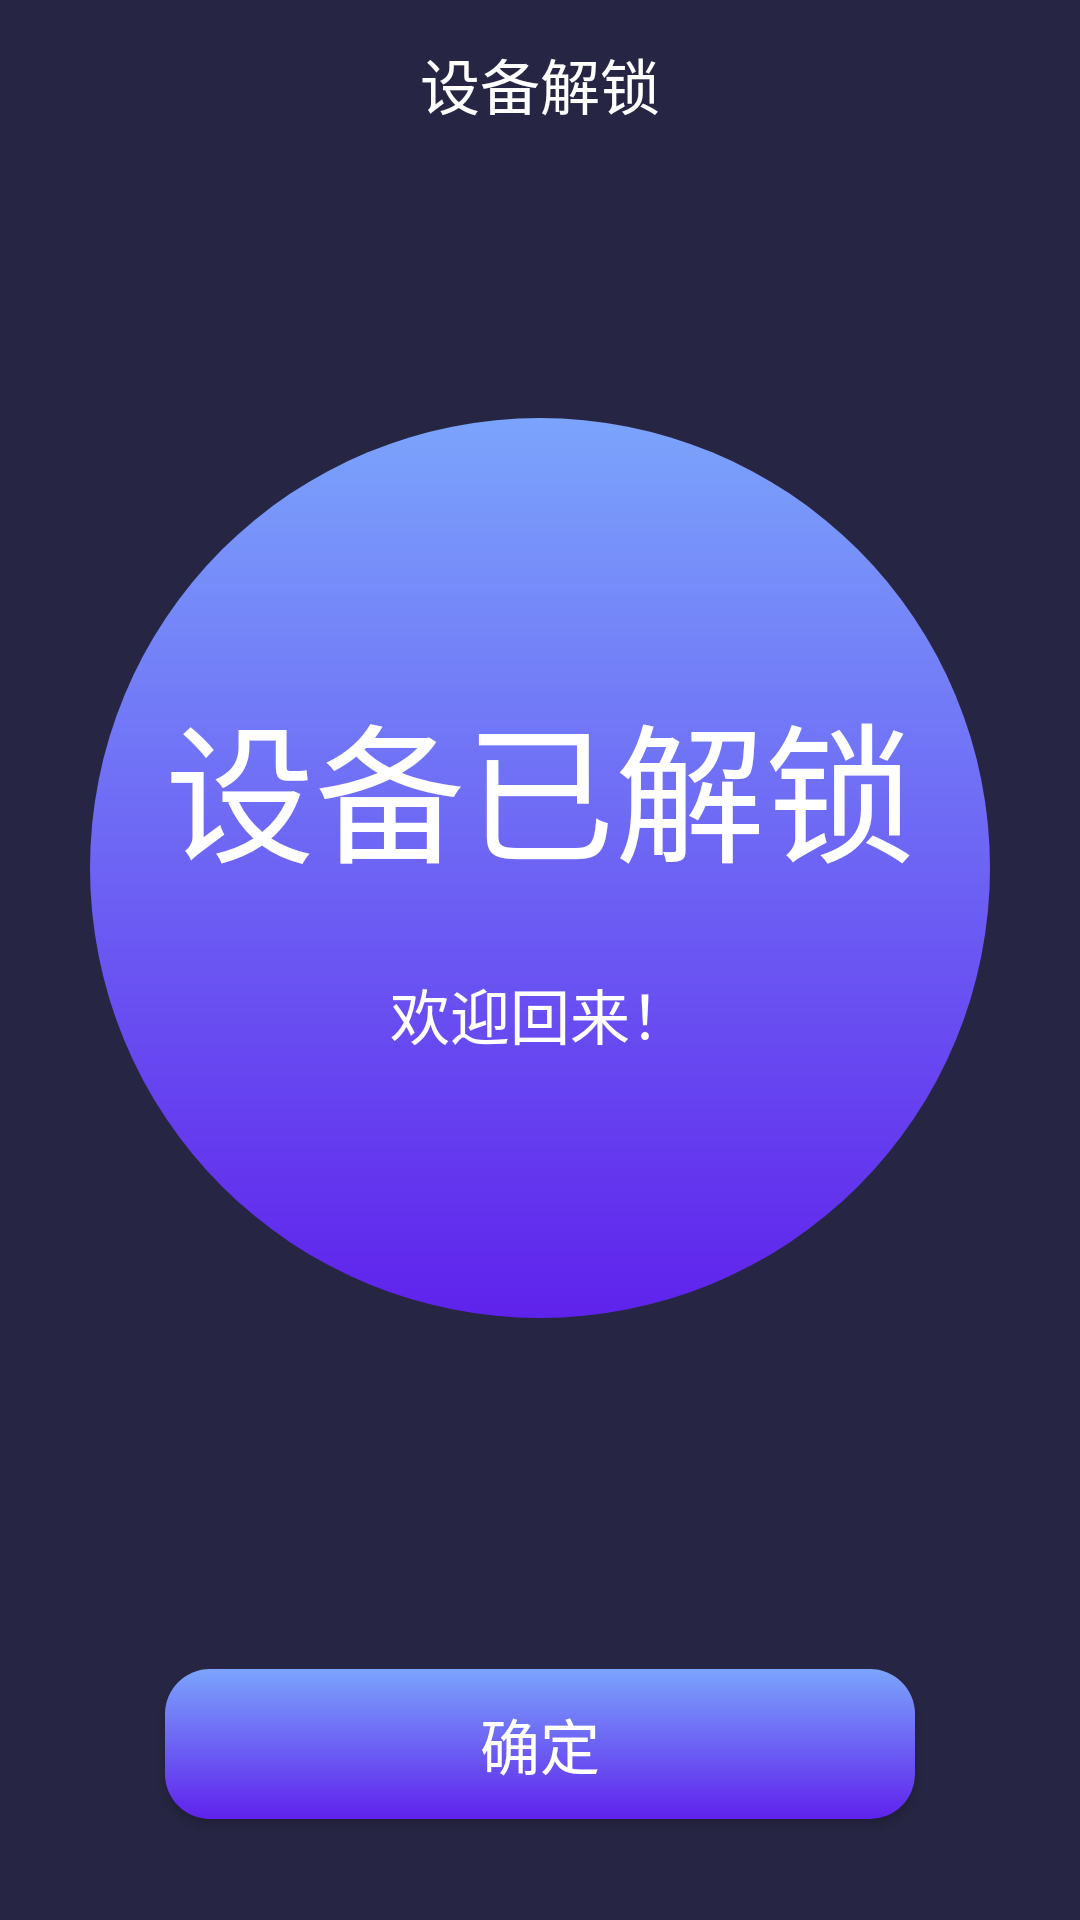

Layout XML and referenced resources for this Android screen:
<!-- AndroidManifest.xml: application theme Theme.AppCompat.Light.NoActionBar -->
<!-- res/layout/activity_logined3.xml -->
<?xml version="1.0" encoding="utf-8"?>
<LinearLayout xmlns:android="http://schemas.android.com/apk/res/android"
    xmlns:app="http://schemas.android.com/apk/res-auto"
    android:layout_width="match_parent"
    android:layout_height="match_parent"
    android:background="@color/background"
    android:orientation="vertical"
    android:weightSum="5">

    <androidx.appcompat.widget.Toolbar
        android:id="@+id/tb"
        android:layout_width="match_parent"
        android:layout_height="?attr/actionBarSize"
        android:background="@color/background"
        app:navigationIcon="@drawable/ic_baseline_arrow_back_24">

        <TextView
            android:layout_width="wrap_content"
            android:layout_height="wrap_content"
            android:layout_gravity="center"
            android:text="设备解锁"
            android:textColor="@color/white"
            android:textSize="20sp" />

    </androidx.appcompat.widget.Toolbar>

    <FrameLayout
        android:layout_width="match_parent"
        android:layout_height="0dp"
        android:layout_weight="4"
        android:gravity="center"
        android:orientation="horizontal"
        android:weightSum="10">

        <LinearLayout
            android:layout_width="300dp"
            android:layout_height="300dp"
            android:layout_gravity="center"
            android:background="@drawable/circle2"
            android:gravity="center"
            android:orientation="vertical">

            <TextView
                android:layout_width="wrap_content"
                android:layout_height="wrap_content"
                android:gravity="center"
                android:text="设备已解锁"
                android:textColor="@color/white"
                android:textSize="50sp" />

            <TextView
                android:layout_width="wrap_content"
                android:layout_height="wrap_content"
                android:layout_marginTop="25sp"
                android:gravity="center"
                android:text="欢迎回来！"
                android:textColor="@color/white"
                android:textSize="20sp" />

        </LinearLayout>

    </FrameLayout>

    <FrameLayout
        android:layout_width="match_parent"
        android:layout_height="0dp"
        android:layout_weight="1"
        android:gravity="center_horizontal"
        android:orientation="vertical">

        <Button
            android:id="@+id/bt_confirm"
            android:layout_width="250dp"
            android:layout_height="50dp"
            android:layout_gravity="center"
            android:background="@drawable/button_background3"
            android:text="确定"
            android:textColor="@color/white"
            android:textSize="20sp" />

    </FrameLayout>


</LinearLayout>
<!-- resources referenced by this layout -->
<resources>
  <color name="background">#262644</color>
  <color name="white">#FFFFFFFF</color>
  <!-- drawable button_background3 (drawable) -->
  <?xml version="1.0" encoding="utf-8"?>
  <shape xmlns:android="http://schemas.android.com/apk/res/android"
      android:shape="rectangle">
  
      <gradient
          android:angle="90"
          android:startColor="#5F22EC"
          android:endColor="#7BA4FC"
          android:type="linear" />
  
      <corners android:radius="15dp" />
  
  </shape>
  <!-- drawable circle2 (drawable) -->
  <?xml version="1.0" encoding="utf-8"?>
  <shape xmlns:android="http://schemas.android.com/apk/res/android"
      android:shape="oval">
  
      <gradient
          android:angle="90"
          android:startColor="#5F22EC"
          android:endColor="#7BA4FC"
          android:type="linear" />
  
  </shape>
</resources>
